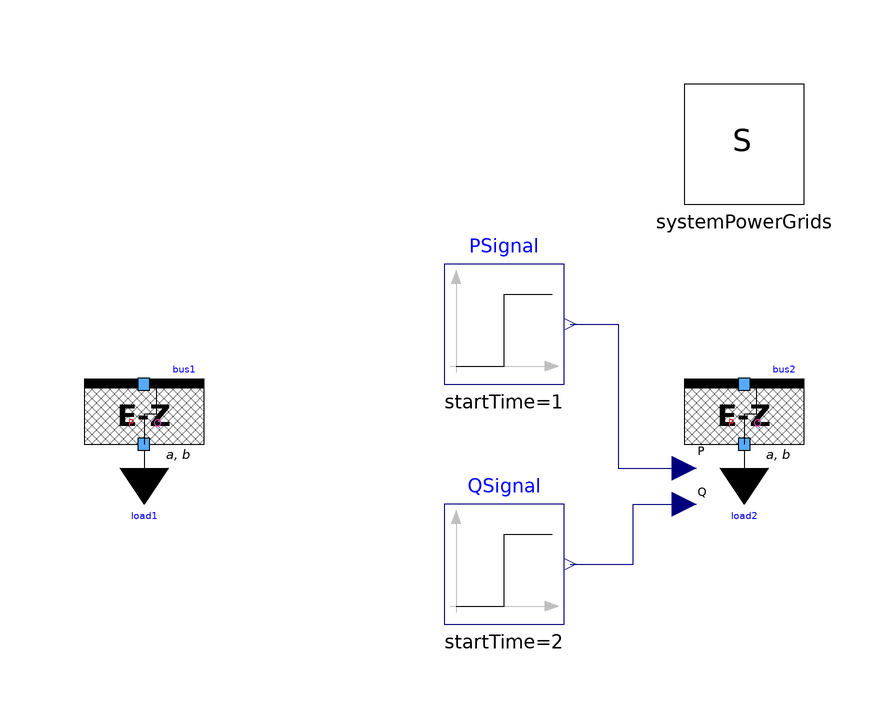

The Modelica model whose source follows is shown above as a component diagram (icons at their Placement, wires along their Line points).

model OneBusImpedanceOneVariableLoad
  extends Modelica.Icons.Example;
  PowerGridsMC.Electrical.Buses.InfiniteBus bus1(PStart = -1e+07,R = 0.04,SNom = 1e+08, UNom = 10000, X = 0.4, generatorConvention = true, portVariablesPhases = true, portVariablesPu = true)  annotation (
    Placement(visible = true, transformation(origin = {-50, 10}, extent = {{-10, -10}, {10, 10}}, rotation = 0)));
  PowerGridsMC.Electrical.Loads.LoadAlphaBeta load1(
    PRef=if time < 1 then 10e6 else 20e6,
    PStart=1e+07,
    QRef=if time < 2 then 0 else 30e6,
    QStart=0,
    SNom=1e+08,
    UNom=10000,
    portVariablesPhases=true) annotation (Placement(visible=true,
        transformation(
        origin={-50,0},
        extent={{-10,-10},{10,10}},
        rotation=0)));
  inner System systemPowerGrids annotation (
    Placement(transformation(origin = {50, 50}, extent = {{-10, -10}, {10, 10}})));
  PowerGridsMC.Electrical.Buses.InfiniteBus bus2(PStart = -1e+07,R = 0.04, SNom = 1e+08, UNom = 10000, X = 0.4, generatorConvention = true, portVariablesPhases = true, portVariablesPu = true)  annotation (
    Placement(visible = true, transformation(origin = {50, 10}, extent = {{-10, -10}, {10, 10}}, rotation = 0)));
  PowerGridsMC.Electrical.Loads.LoadAlphaBetaInputs load2(
    PStart=1e+07,
    SNom=1e+08,
    UNom=10000,
    portVariablesPhases=true) annotation (Placement(visible=true,
        transformation(
        origin={50,0},
        extent={{-10,-10},{10,10}},
        rotation=0)));
  Modelica.Blocks.Sources.Step PSignal(height = 10e6, offset = 10e6, startTime = 1)  annotation (
    Placement(visible = true, transformation(origin = {10, 20}, extent = {{-10, -10}, {10, 10}}, rotation = 0)));
  Modelica.Blocks.Sources.Step QSignal(height = 30e6, startTime = 2)  annotation (
    Placement(visible = true, transformation(origin = {10, -20}, extent = {{-10, -10}, {10, 10}}, rotation = 0)));
equation
  connect(PSignal.y, load2.PRefIn) annotation (
    Line(points = {{21, 20}, {29, 20}, {29, -4}, {42, -4}}, color = {0, 0, 127}));
  connect(QSignal.y, load2.QRefIn) annotation (
    Line(points = {{21, -20}, {31.5, -20}, {31.5, -10}, {42, -10}}, color = {0, 0, 127}));
  connect(bus2.terminal, load2.terminal) annotation (
    Line(points = {{52, 10}, {52, 5}, {50, 5}, {50, 0}}));
  connect(bus1.terminal, load1.terminal) annotation (
    Line(points = {{-48, 10}, {-48, 5}, {-50, 5}, {-50, 0}}));
  annotation (
    experiment(StopTime = 3.0, Interval = 0.01),
    Documentation(info = "<html><head></head><body><p>This model demonstrates both ways of implementing a time-varying load.</p>
The model is similar to <a href=\"modelica://PowerGridsMC.Electrical.Test.OneBusImpedanceOneLoad\">OneBusImpedanceOneLoad</a>, except that the active power P of the load is increased from 10 MW to 20 MW at time = 1 and the reactive power is increased from 0 to 30 MW at time = 2.<p></p>
<p>Both ways of implementing a variable load, with the expression in the modifier and with the input signals, are demonstrated. The results are exactly the same.</p>
</body></html>"),
  Diagram(coordinateSystem(extent = {{-60, 60}, {60, -40}})));
end OneBusImpedanceOneVariableLoad;